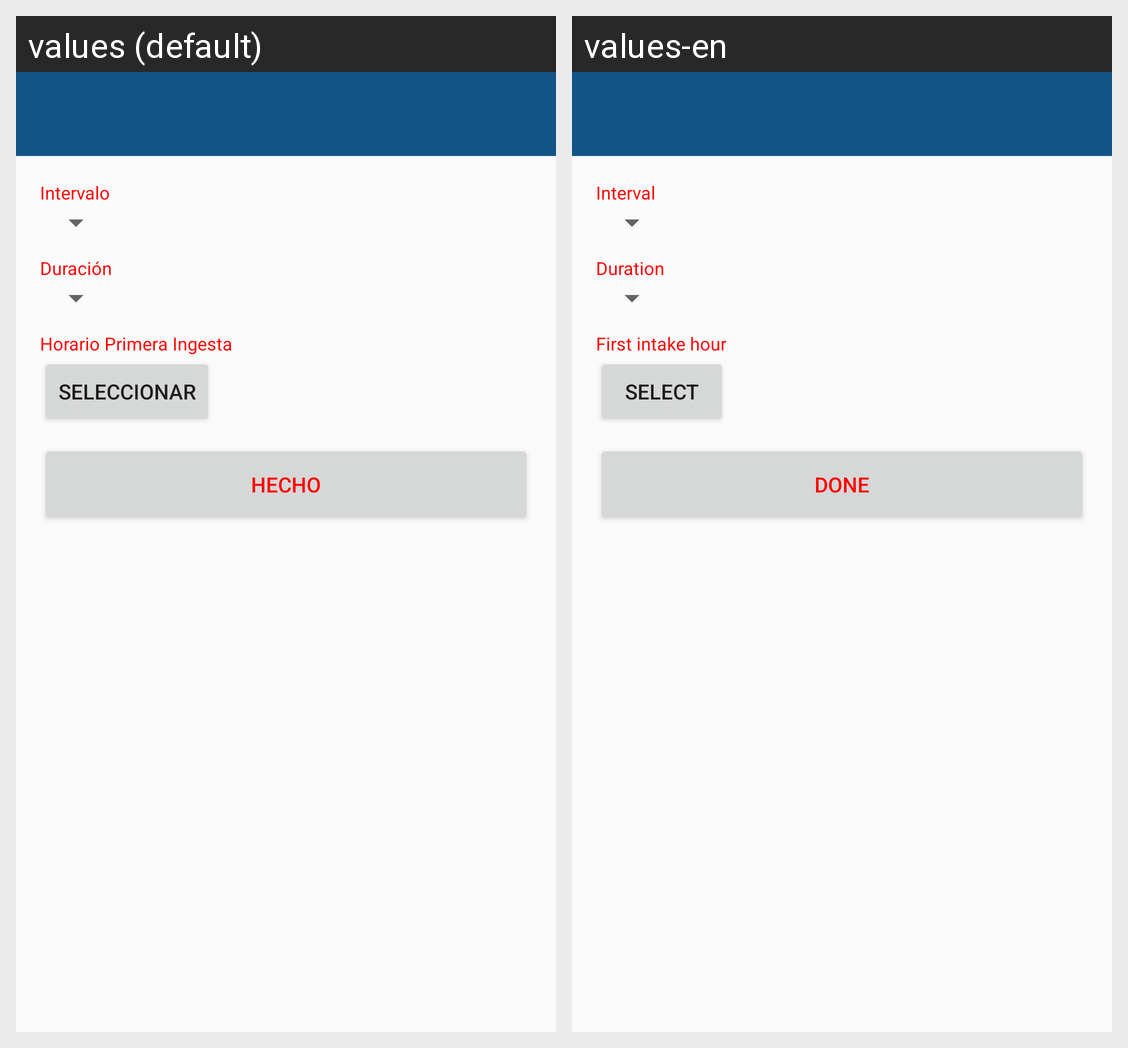

This grid shows one Android layout under two languages. Give, for every string resource on the screen, its name, the default text and each shown locale's text.
Android screen res/layout/activity_frecuencia.xml rendered under 2 locales, left to right: values (default), values-en. Device: Nexus 5 (rendered at 1080×1920; each locale shown at half size, 540×960, under a caption strip naming it); theme MyMaterialTheme.
Strings drawn on this screen, with the default value and each locale's value (text and hints the layout hard-codes, and strings that could not be matched under every locale, appear in the picture but are not listed):

intervalo_txt
  values: Intervalo
  values-en: Interval

duracion_txt
  values: Duración
  values-en: Duration

horario_txt
  values: Horario Primera Ingesta
  values-en: First intake hour

btn_selecc
  values: Seleccionar
  values-en: Select

btn_done
  values: Hecho
  values-en: Done
